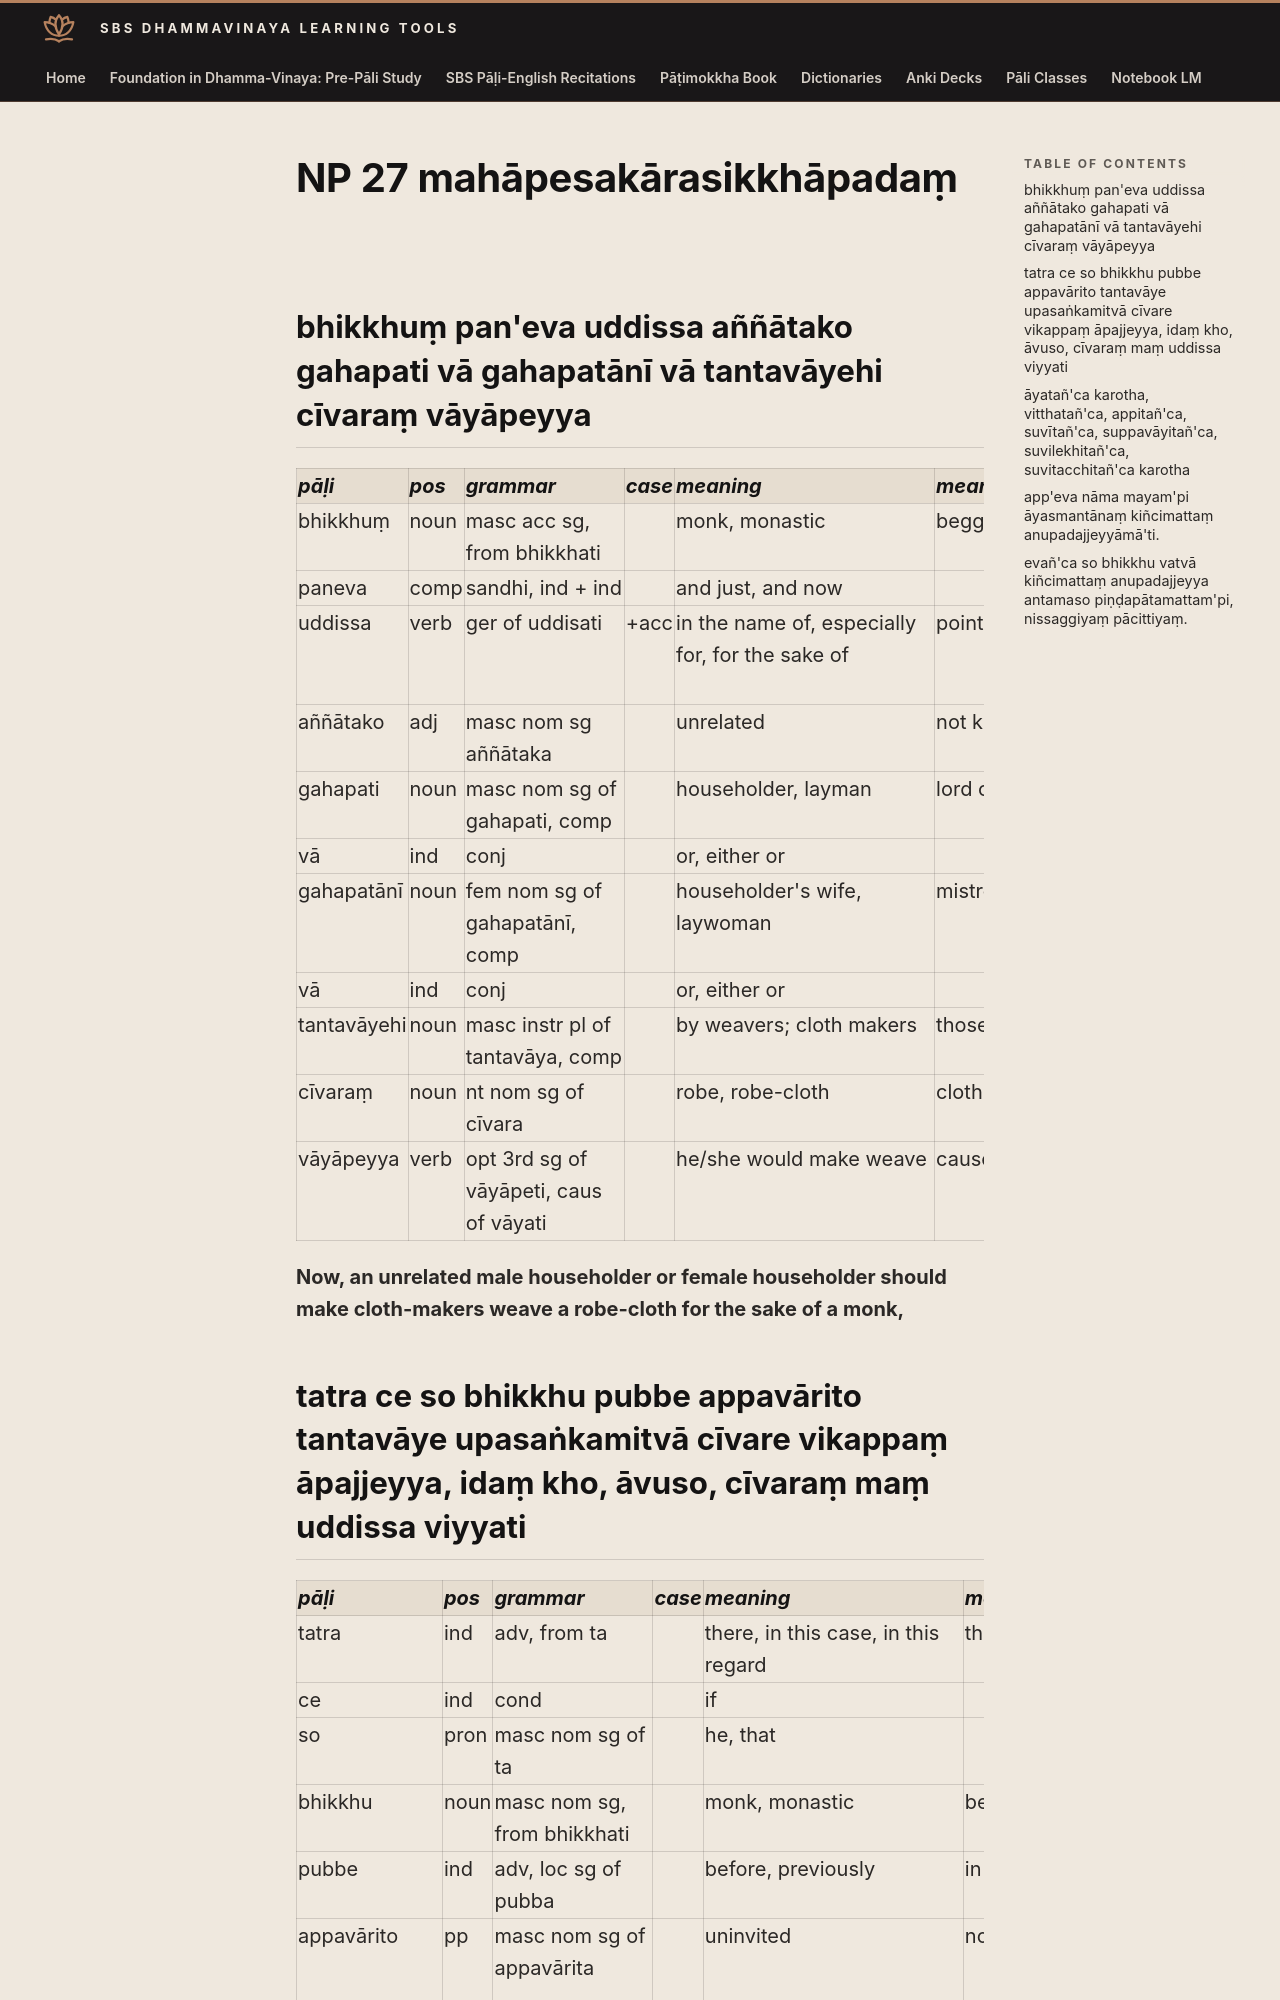

repository: sasanarakkha/study-tools · page: 6-pali-class/bhikkhu-patimokkha/054-np-27/index.html · generator: mkdocs

# NP 27 mahāpesakārasikkhāpadaṃ

## bhikkhuṃ pan'eva uddissa aññātako gahapati vā gahapatānī vā tantavāyehi cīvaraṃ vāyāpeyya

| pāḷi | pos | grammar | case | meaning | meaning_lit | root | base | construction | compound_type | compound_construction |
| :--- | :--- | :--- | :--- | :--- | :--- | :--- | :--- | :--- | :--- | :--- |
| bhikkhuṃ | noun | masc acc sg, from bhikkhati | | monk, monastic | beggar, mendicant | √bhikkh (beg) | | √bhikkh + u | | |
| paneva | comp | sandhi, ind + ind | | and just, and now | | | | pana + eva | | |
| uddissa | verb | ger of uddisati | +acc | in the name of, especially for, for the sake of | pointing up | √dis (point out, explain) | | ud + √dis + ya | | |
| aññātako | adj | masc nom sg aññātaka | | unrelated | not known | √ñā (know) | | na + √ñā + ta + ka | | |
| gahapati | noun | masc nom sg of gahapati, comp | | householder, layman | lord of the house | | | gaha + pati | genitive tappurisa | gahassa + pati |
| vā | ind | conj | | or, either or | | | | | | |
| gahapatānī | noun | fem nom sg of gahapatānī, comp | | householder's wife, laywoman | mistress of the house | | | gaha + patānī | genitive tappurisa | gahassa + patānī |
| vā | ind | conj | | or, either or | | | | | | |
| tantavāyehi | noun | masc instr pl of tantavāya, comp | | by weavers; cloth makers | those who are weaving threads | | | tanta + vāya | accusative tappurisa | tantaṃ + vāya |
| cīvaraṃ | noun | nt nom sg of cīvara | | robe, robe-cloth | cloth | | | | | |
| vāyāpeyya | verb | opt 3rd sg of vāyāpeti, caus of vāyati | | he/she would make weave | cause to weave | √ve (weave) | √ve + *āpe > vāyāpe | vāyāpe + ti | | |

**Now, an unrelated male householder or female householder should make cloth-makers weave a robe-cloth for the sake of a monk,**
